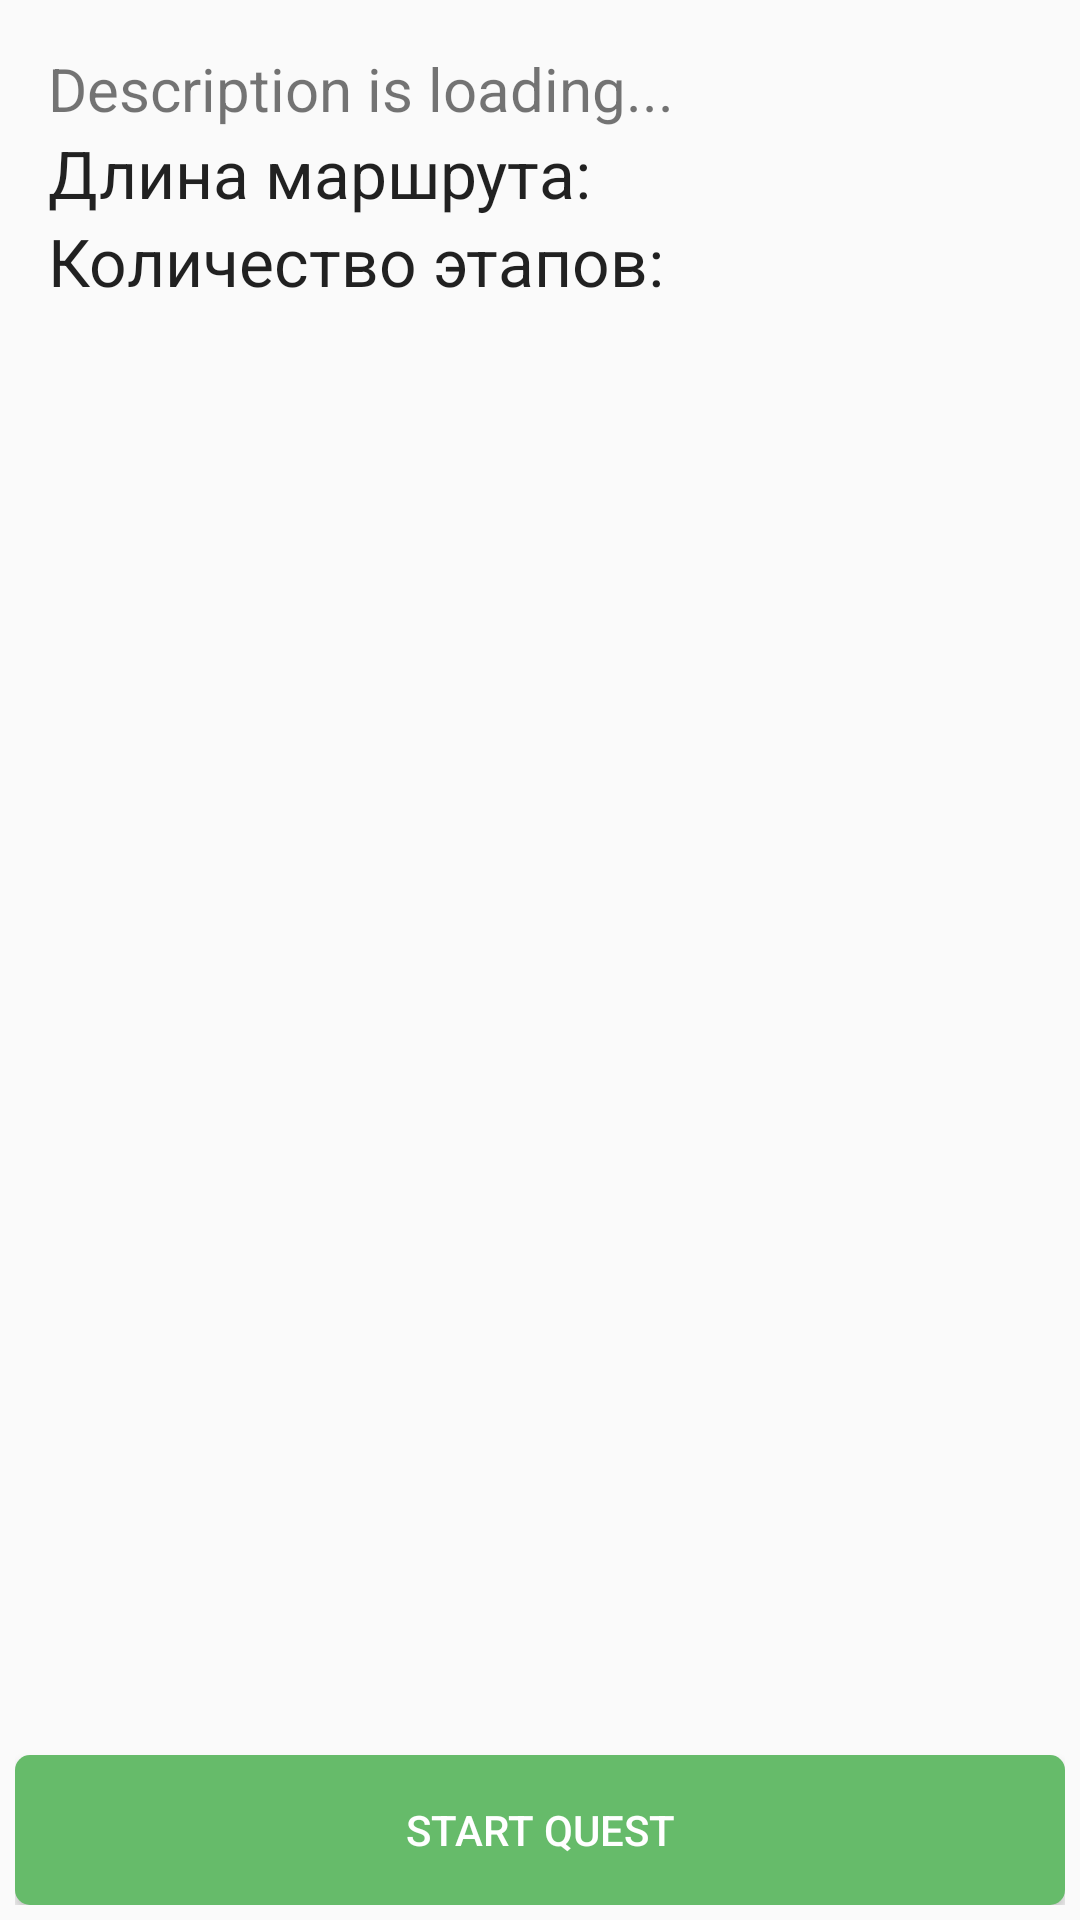

The Android layout XML behind this screen, and the referenced resources:
<!-- AndroidManifest.xml: application theme CustomActionBar -->
<!-- res/layout/quest_info.xml -->
<LinearLayout xmlns:android="http://schemas.android.com/apk/res/android"
    xmlns:tools="http://schemas.android.com/tools" android:layout_width="match_parent"
    android:layout_height="match_parent"
    android:paddingLeft="5dp"
    android:paddingRight="5dp"
    android:paddingTop="5dp"
    android:paddingBottom="5dp"
    tools:context="com.lymno.quest.QuestInfo"
    android:orientation="vertical"
    android:weightSum="1">


    <LinearLayout
        android:orientation="vertical"
        android:layout_width="match_parent"
        android:layout_height="0dp"
        android:layout_weight="1.00"
        android:padding="11dp">

        <TextView
            android:layout_width="wrap_content"
            android:layout_height="wrap_content"
            android:text="Description is loading..."
            android:id="@+id/questDescription"
            android:textSize="20sp" />

        <TextView
            android:layout_width="wrap_content"
            android:layout_height="wrap_content"
            android:textAppearance="?android:attr/textAppearanceLarge"
            android:text="Длина маршрута:"
            android:id="@+id/questLength" />

        <TextView
            android:layout_width="wrap_content"
            android:layout_height="wrap_content"
            android:textAppearance="?android:attr/textAppearanceLarge"
            android:text="Количество этапов:"
            android:id="@+id/amountStages" />
    </LinearLayout>

    <Button
        android:layout_width="match_parent"
        android:layout_height="wrap_content"
        android:text="@string/button_start_quest"
        android:textColor="@color/white"
        android:id="@+id/button_start_quest"
        android:minHeight="50dp"
        android:minWidth="200dp"
        android:background="@drawable/green_button"
        android:padding="10dp" />

</LinearLayout>
<!-- resources referenced by this layout -->
<resources>
  <color name="white">#ffffff</color>
  <!-- drawable green_button (drawable) -->
  <?xml version="1.0" encoding="utf-8"?>
  <selector xmlns:android="http://schemas.android.com/apk/res/android">
      <item android:drawable="@drawable/green_button_pressed" android:state_pressed="true" ></item>
      <item android:drawable="@drawable/green_button_norm" android:state_focused="true" ></item>
      <item android:drawable="@drawable/green_button_norm" ></item>
  </selector>
  <string name="button_start_quest">Start Quest</string>
  <style name="CustomActionBar" parent="style/Theme.AppCompat.Light.DarkActionBar">
          <item name="android:actionBarStyle">@style/myActionBar</item>
          <item name="actionBarStyle">@style/myActionBar</item>
          <item name="android:icon">@mipmap/logo</item>
          <item name="icon">@mipmap/logo</item>
          <item name="android:logo">@mipmap/logo</item>
          <item name="logo">@mipmap/logo</item>
  
      </style>
  <!-- drawable green_button_pressed (drawable) -->
  <?xml version="1.0" encoding="utf-8"?>
  <shape xmlns:android="http://schemas.android.com/apk/res/android"
      android:shape="rectangle" >
  
      <solid
          android:color="@color/green_button_pressed" >
      </solid>
  
      <corners
          android:bottomLeftRadius="5dp"
          android:bottomRightRadius="5dp"
          android:topLeftRadius="5dp"
          android:topRightRadius="5dp" >
      </corners>
  
  </shape>
  <!-- drawable green_button_norm (drawable) -->
  <?xml version="1.0" encoding="utf-8"?>
  <shape xmlns:android="http://schemas.android.com/apk/res/android"
      android:shape="rectangle" >
  
      <solid
          android:color="@color/green_button_norm" >
      </solid>
  
      <corners
          android:bottomLeftRadius="5dp"
          android:bottomRightRadius="5dp"
          android:topLeftRadius="5dp"
          android:topRightRadius="5dp" >
      </corners>
  
  </shape>
  <style name="myActionBar" parent="@style/Widget.AppCompat.Light.ActionBar.Solid.Inverse">
          <item name="android:background">@color/green</item>
          <item name="background">@color/green</item>
      </style>
  <color name="green_button_pressed">#388E3C</color>
  <color name="green_button_norm">#66BB6A</color>
  <color name="green">#4caf50</color>
</resources>
